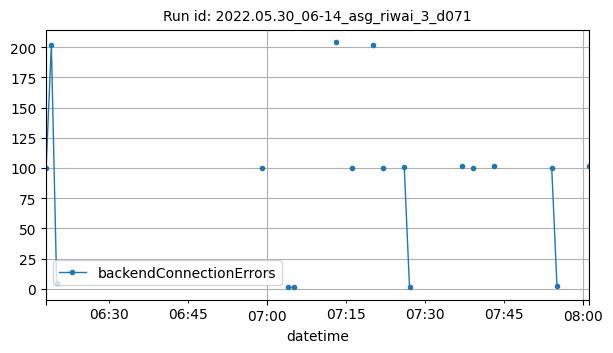

Data behind this chart, as committed beside it:
datetime, backendConnectionErrors
2022-05-30T06:18:00Z, 100
2022-05-30T06:19:00Z, 202
2022-05-30T06:20:00Z, 5
2022-05-30T06:59:00Z, 100
2022-05-30T07:04:00Z, 1
2022-05-30T07:05:00Z, 1
2022-05-30T07:13:00Z, 204
2022-05-30T07:16:00Z, 100
2022-05-30T07:20:00Z, 202
2022-05-30T07:22:00Z, 100
2022-05-30T07:26:00Z, 101
2022-05-30T07:27:00Z, 1
2022-05-30T07:37:00Z, 102
2022-05-30T07:39:00Z, 100
2022-05-30T07:43:00Z, 102
2022-05-30T07:54:00Z, 100
2022-05-30T07:55:00Z, 2
2022-05-30T08:01:00Z, 102
